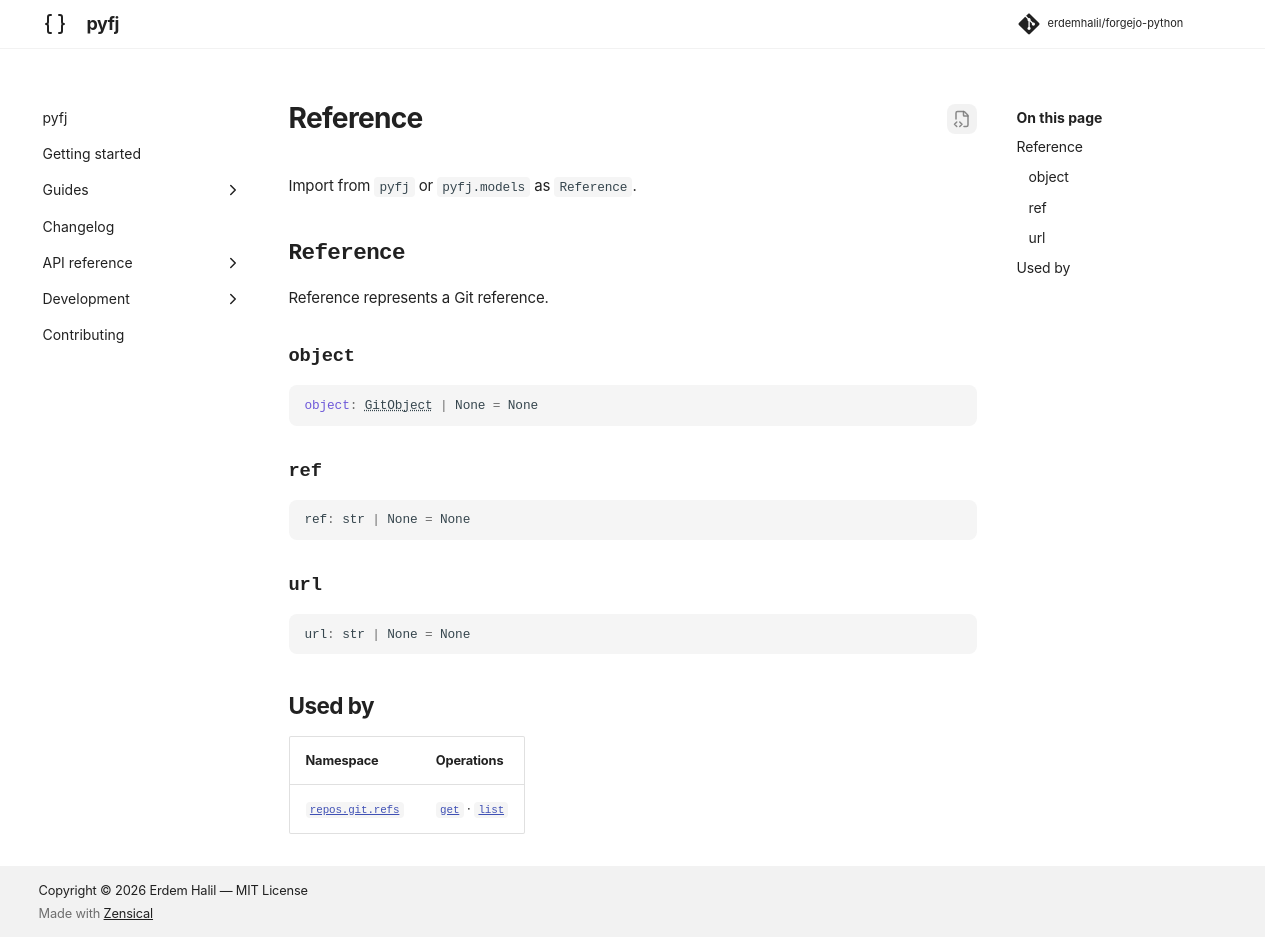

repository: erdemhalil/forgejo-python · page: 0.1/reference/models/reference/index.html · generator: mkdocs

---
title: "Reference"
description: "Reference represents a Git reference."
---

# Reference

Import from `pyfj` or `pyfj.models` as `Reference`.

::: pyfj._generated.models.reference.Reference

## Used by

| Namespace | Operations |
|---|---|
| [`repos.git.refs`](../namespaces/repos/git/refs/index.md) | [`get`](../namespaces/repos/git/refs/index.md#pyfj._generated.api.repos.ReposGitRefs.get) · [`list`](../namespaces/repos/git/refs/index.md#pyfj._generated.api.repos.ReposGitRefs.list) |
